The GitHub repository csekharan/tortoise-predictor contains a labelled image folder "texas_tortoise_composite" with 3 categories: blank, other animal, tortoise. Examples follow, each with its label.

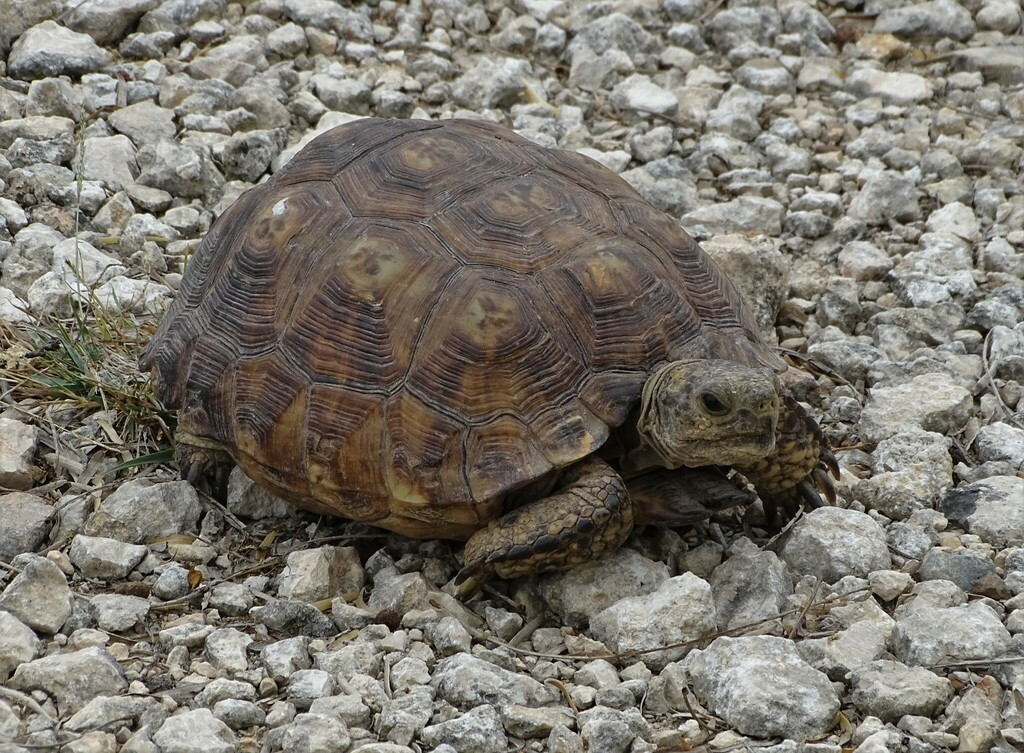
Label: tortoise

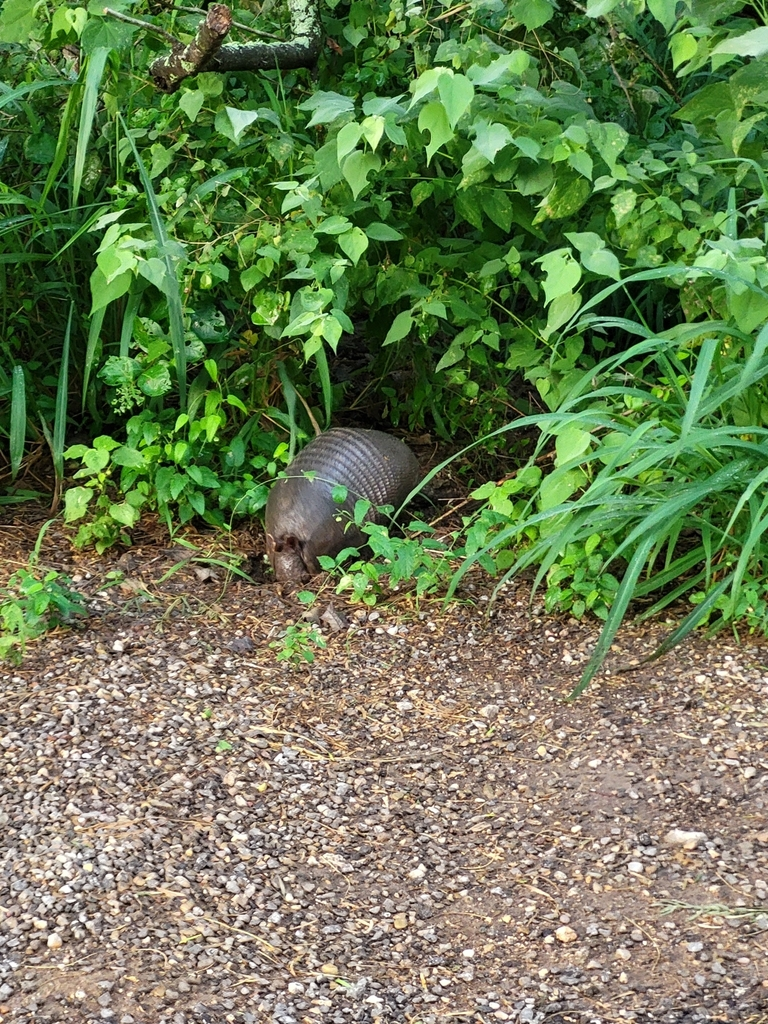
Label: other animal

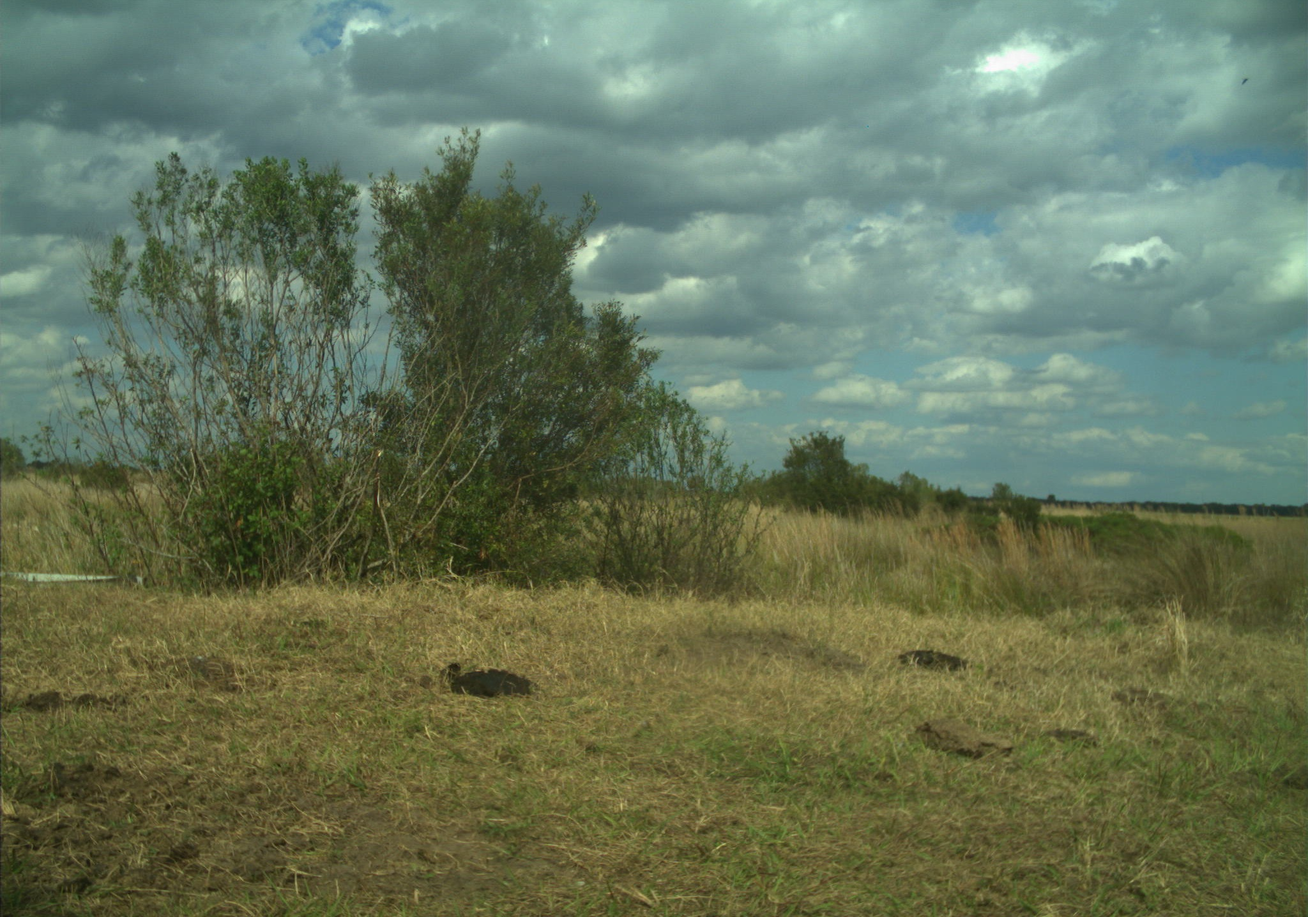
Label: blank

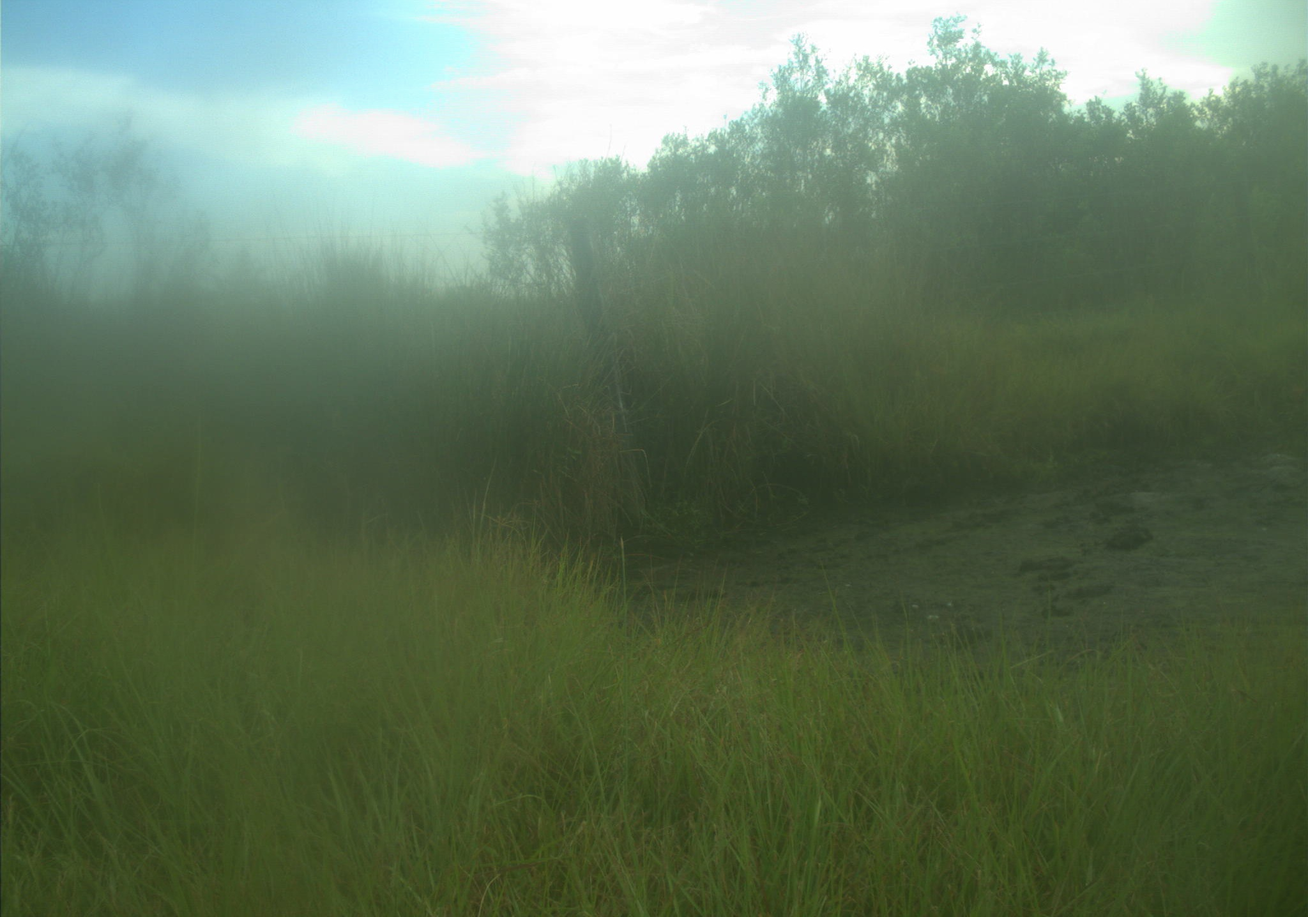
Label: blank

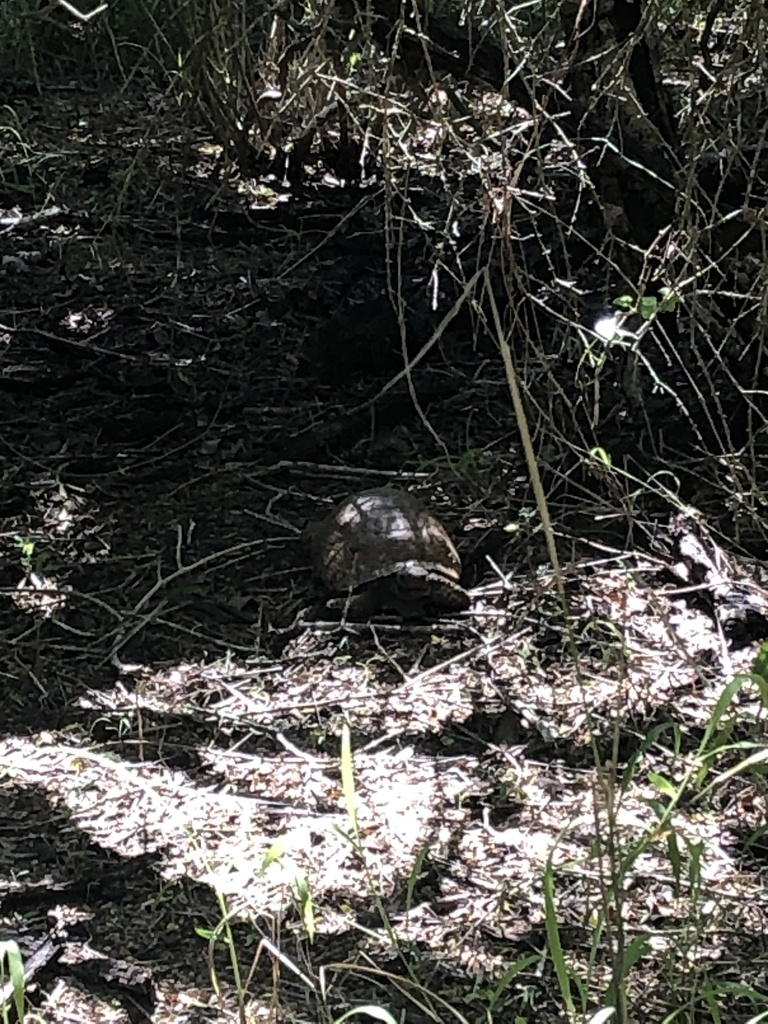
Label: tortoise

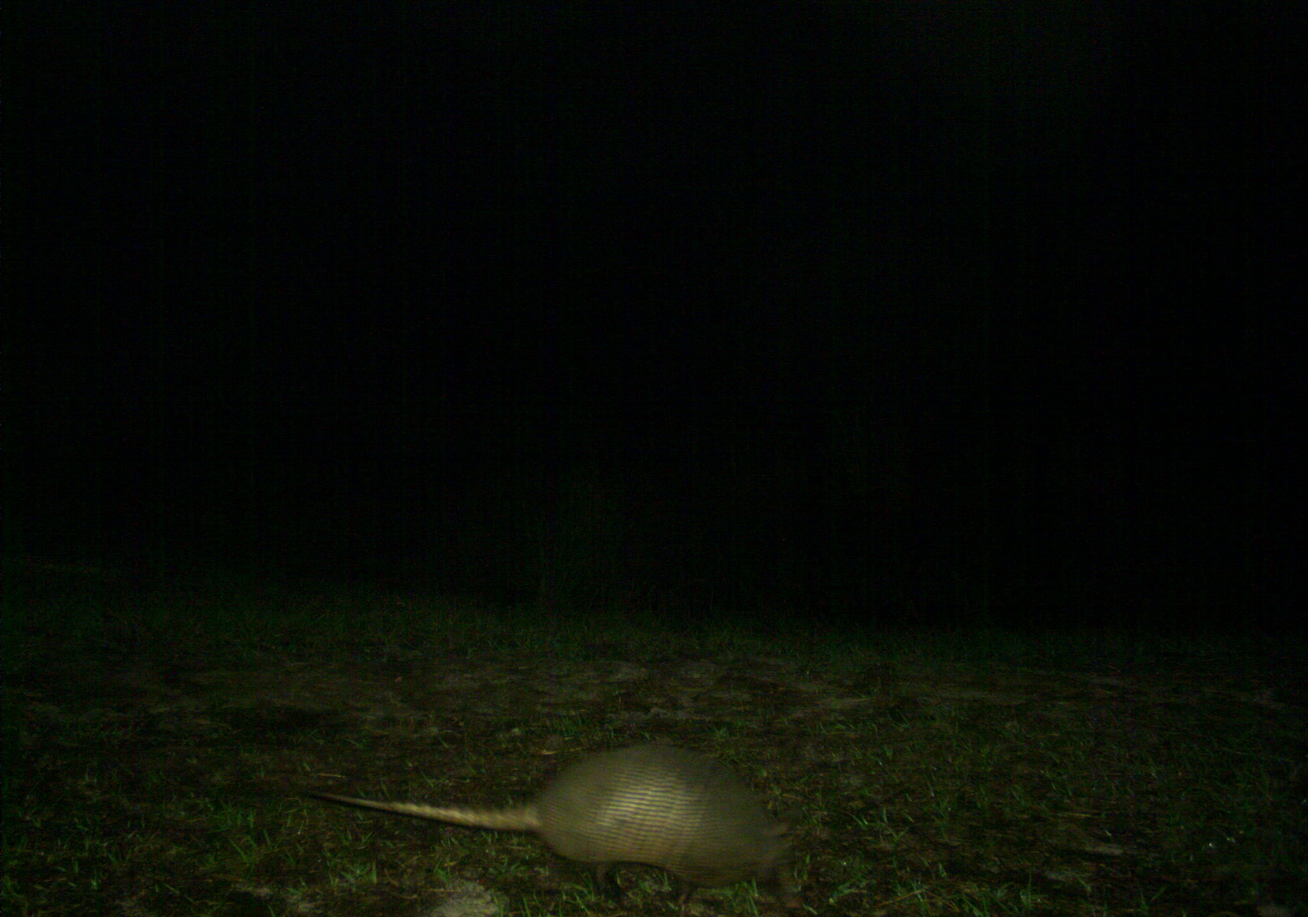
Label: other animal
